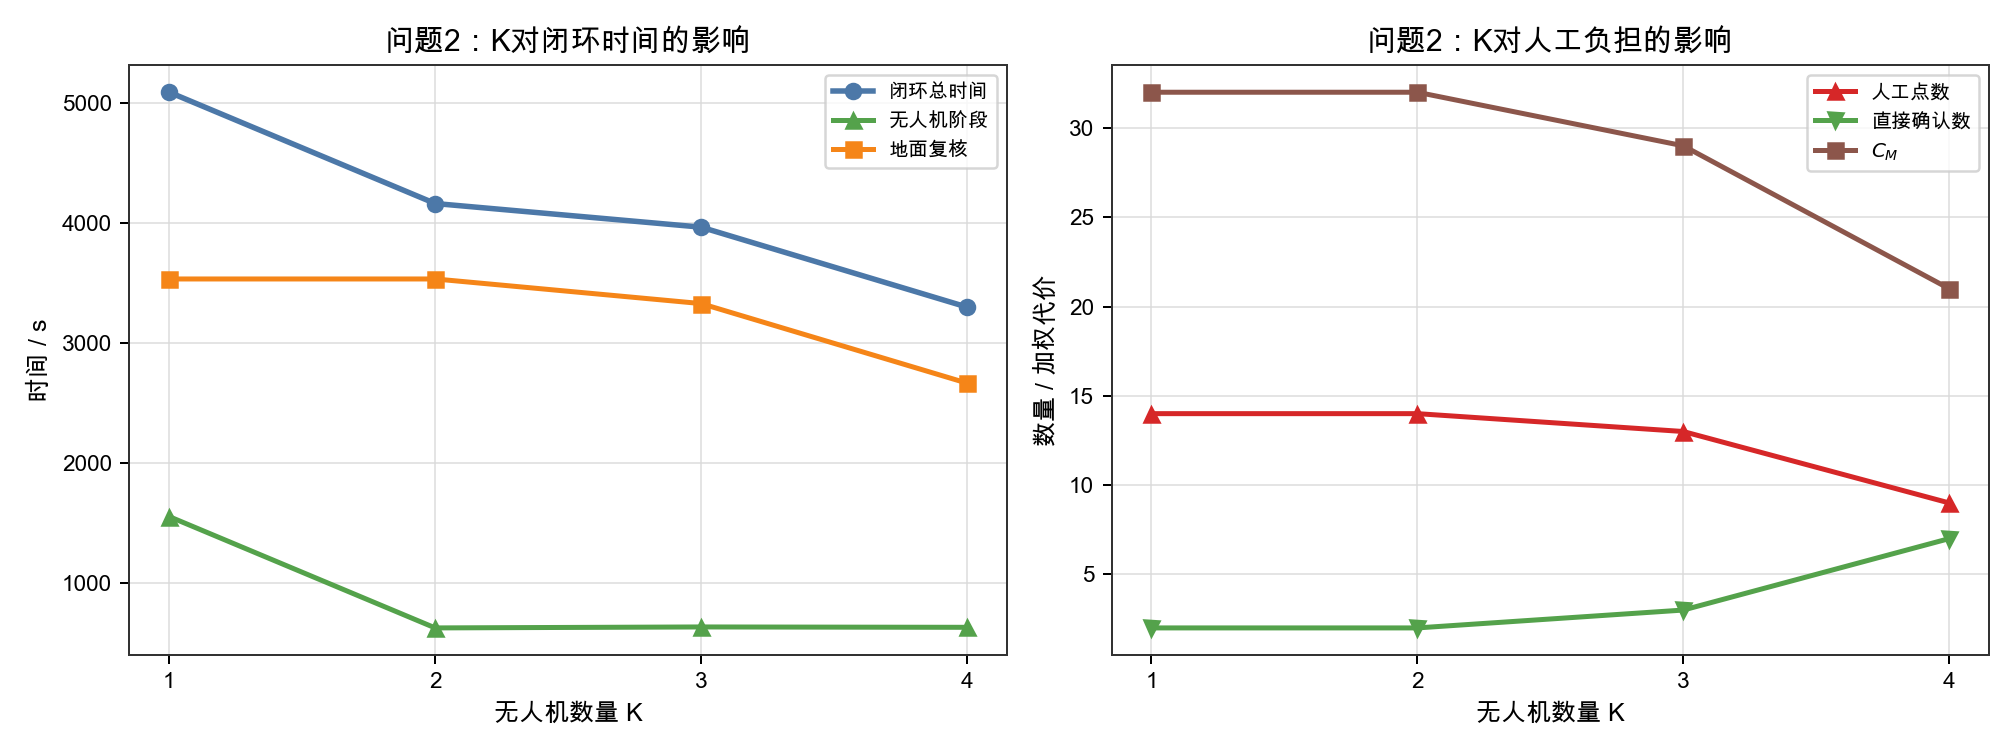

The data file committed next to this chart (first rows):
k, closed_loop_time_s, uav_phase_time_s, ground_review_time_s, manual_count, weighted_manual_cost, direct_confirm_count, total_energy_j, load_std_s, normalized_objective
1, 5093, 1556, 3537, 14, 32, 2, 265687, 0.0, 0.9
2, 4166, 628.8, 3537, 14, 32, 2, 265687, 0.65, 0.6682
3, 3969, 636.9, 3332, 13, 29, 3, 392972, 25.73, 0.5832
4, 3303, 633.8, 2669, 9, 21, 7, 531202, 18.26, 0.08549
